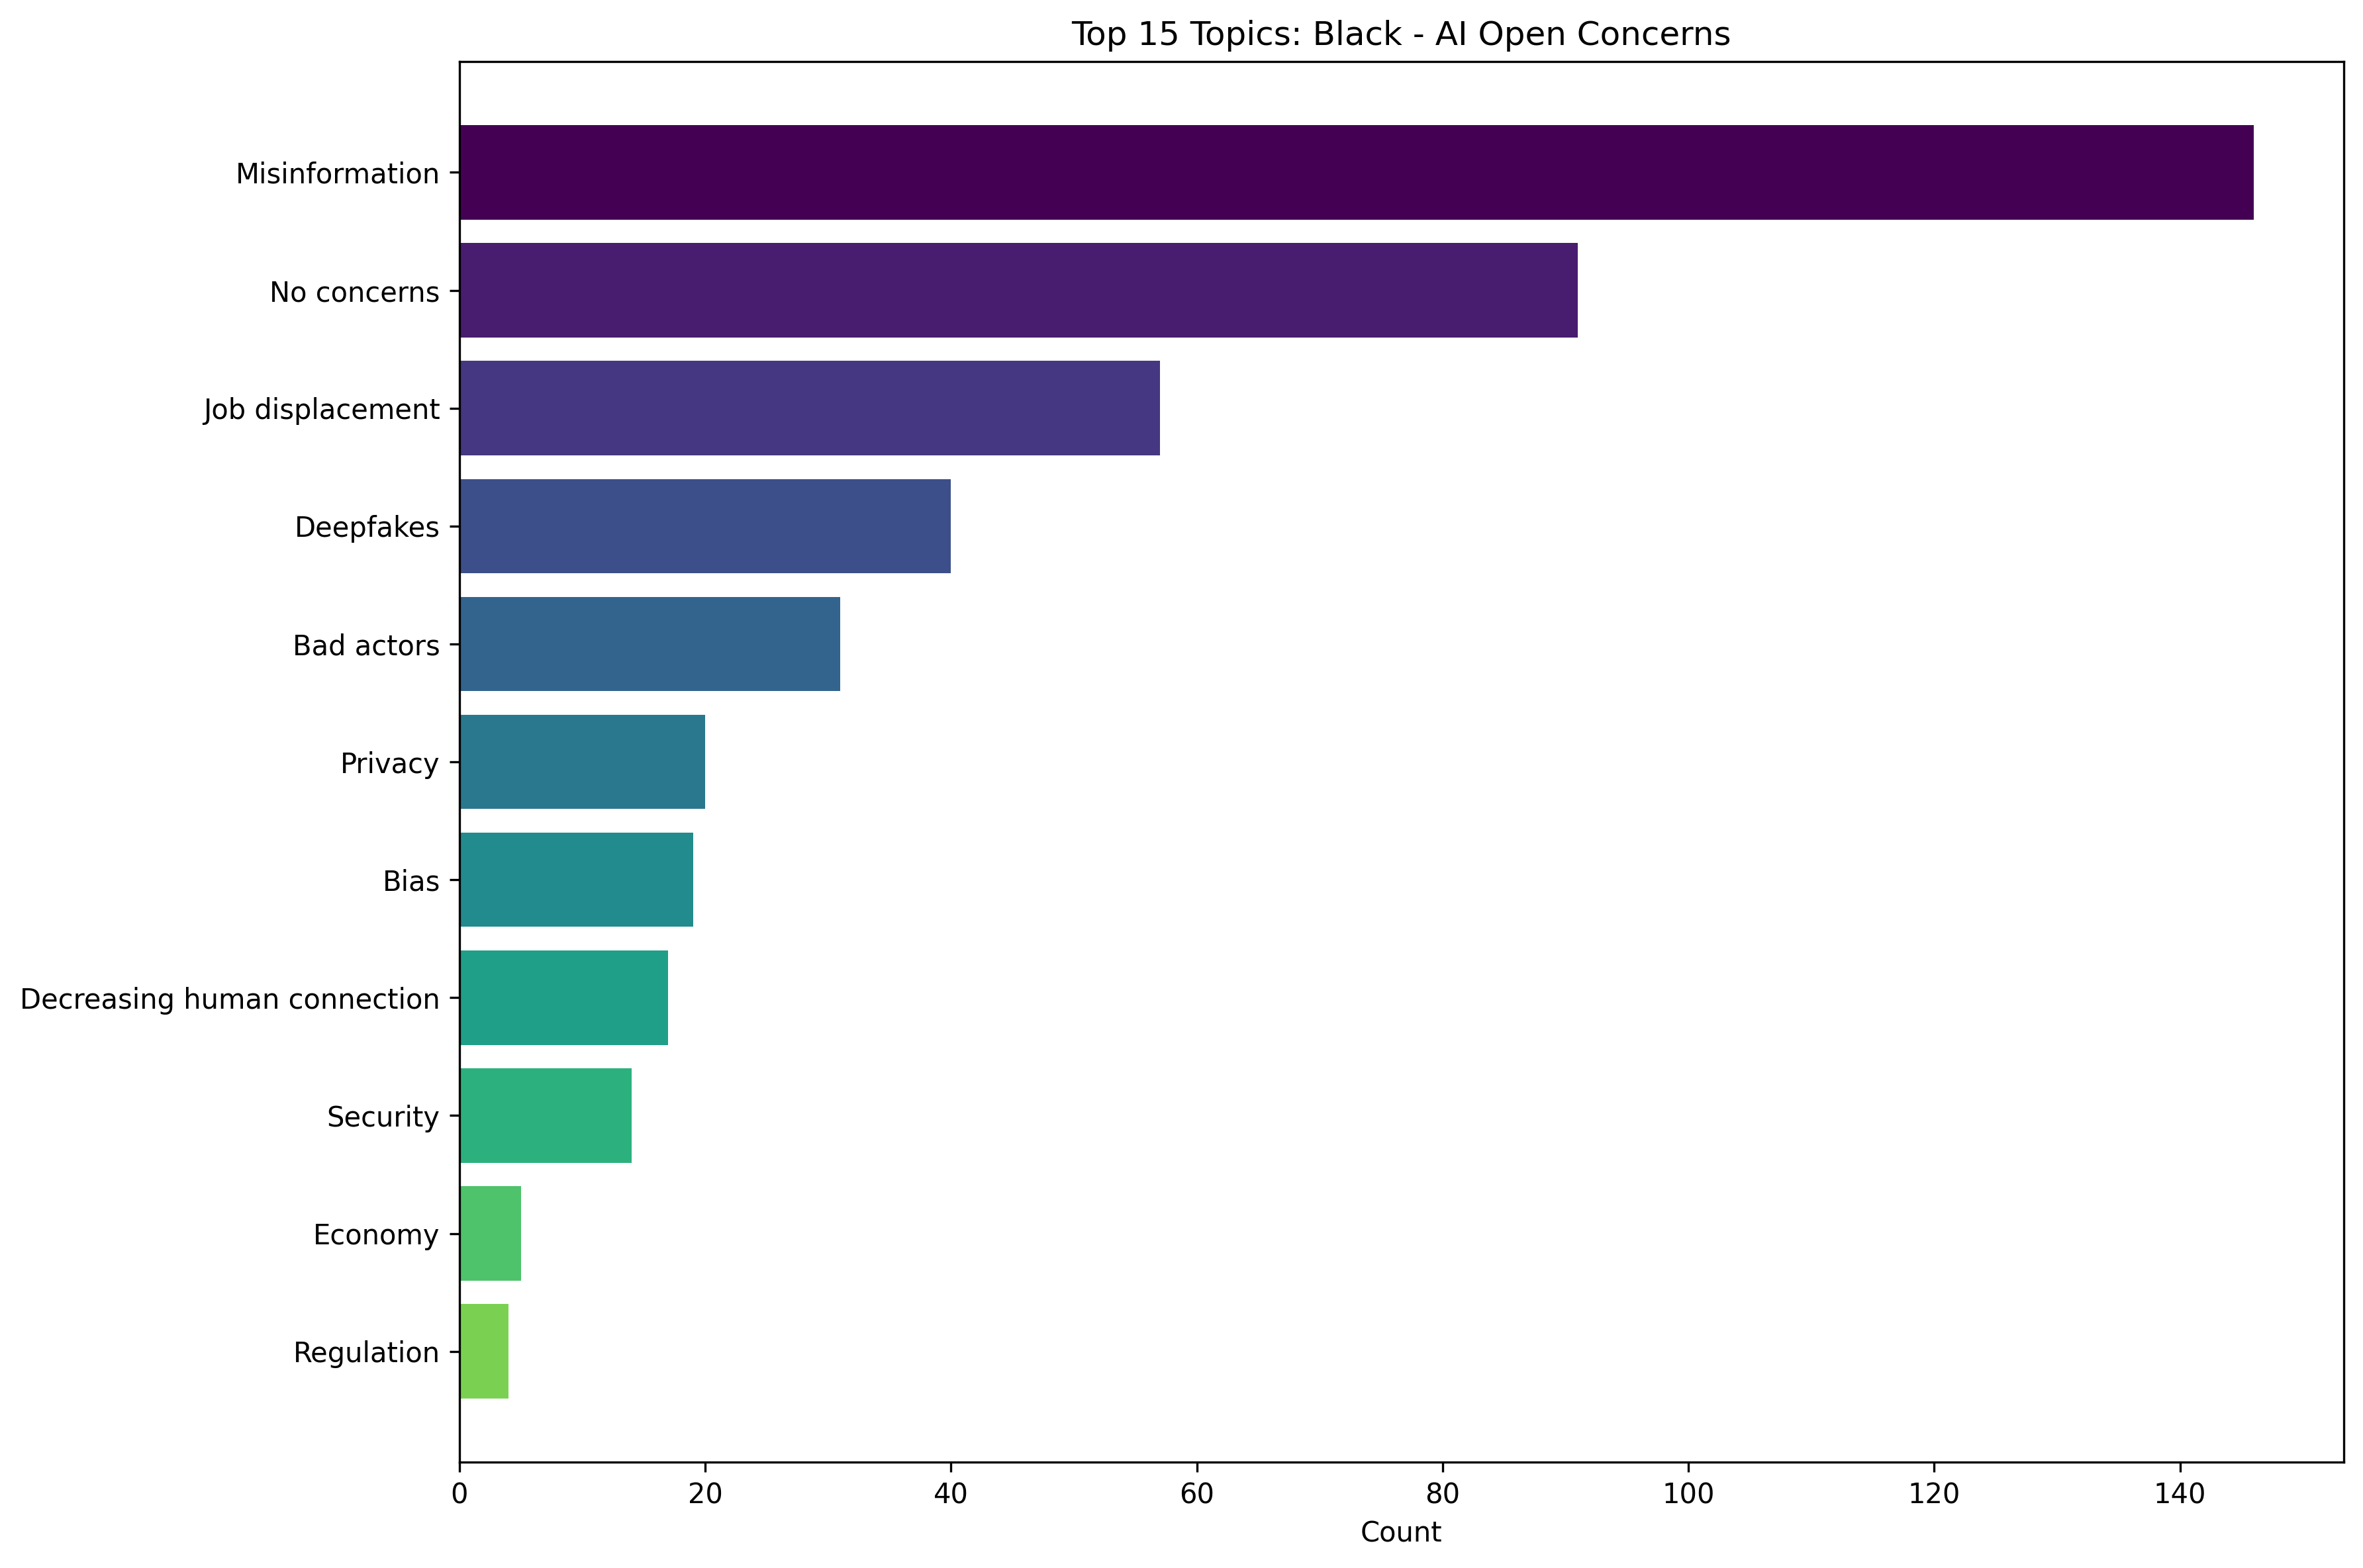

The table this chart was drawn from, first rows:
Topic, Count
Misinformation, 146
No concerns, 91
Job displacement, 57
Deepfakes, 40
Bad actors, 31
Privacy, 20
Bias, 19
Decreasing human connection, 17
Security, 14
Economy, 5
Regulation, 4
